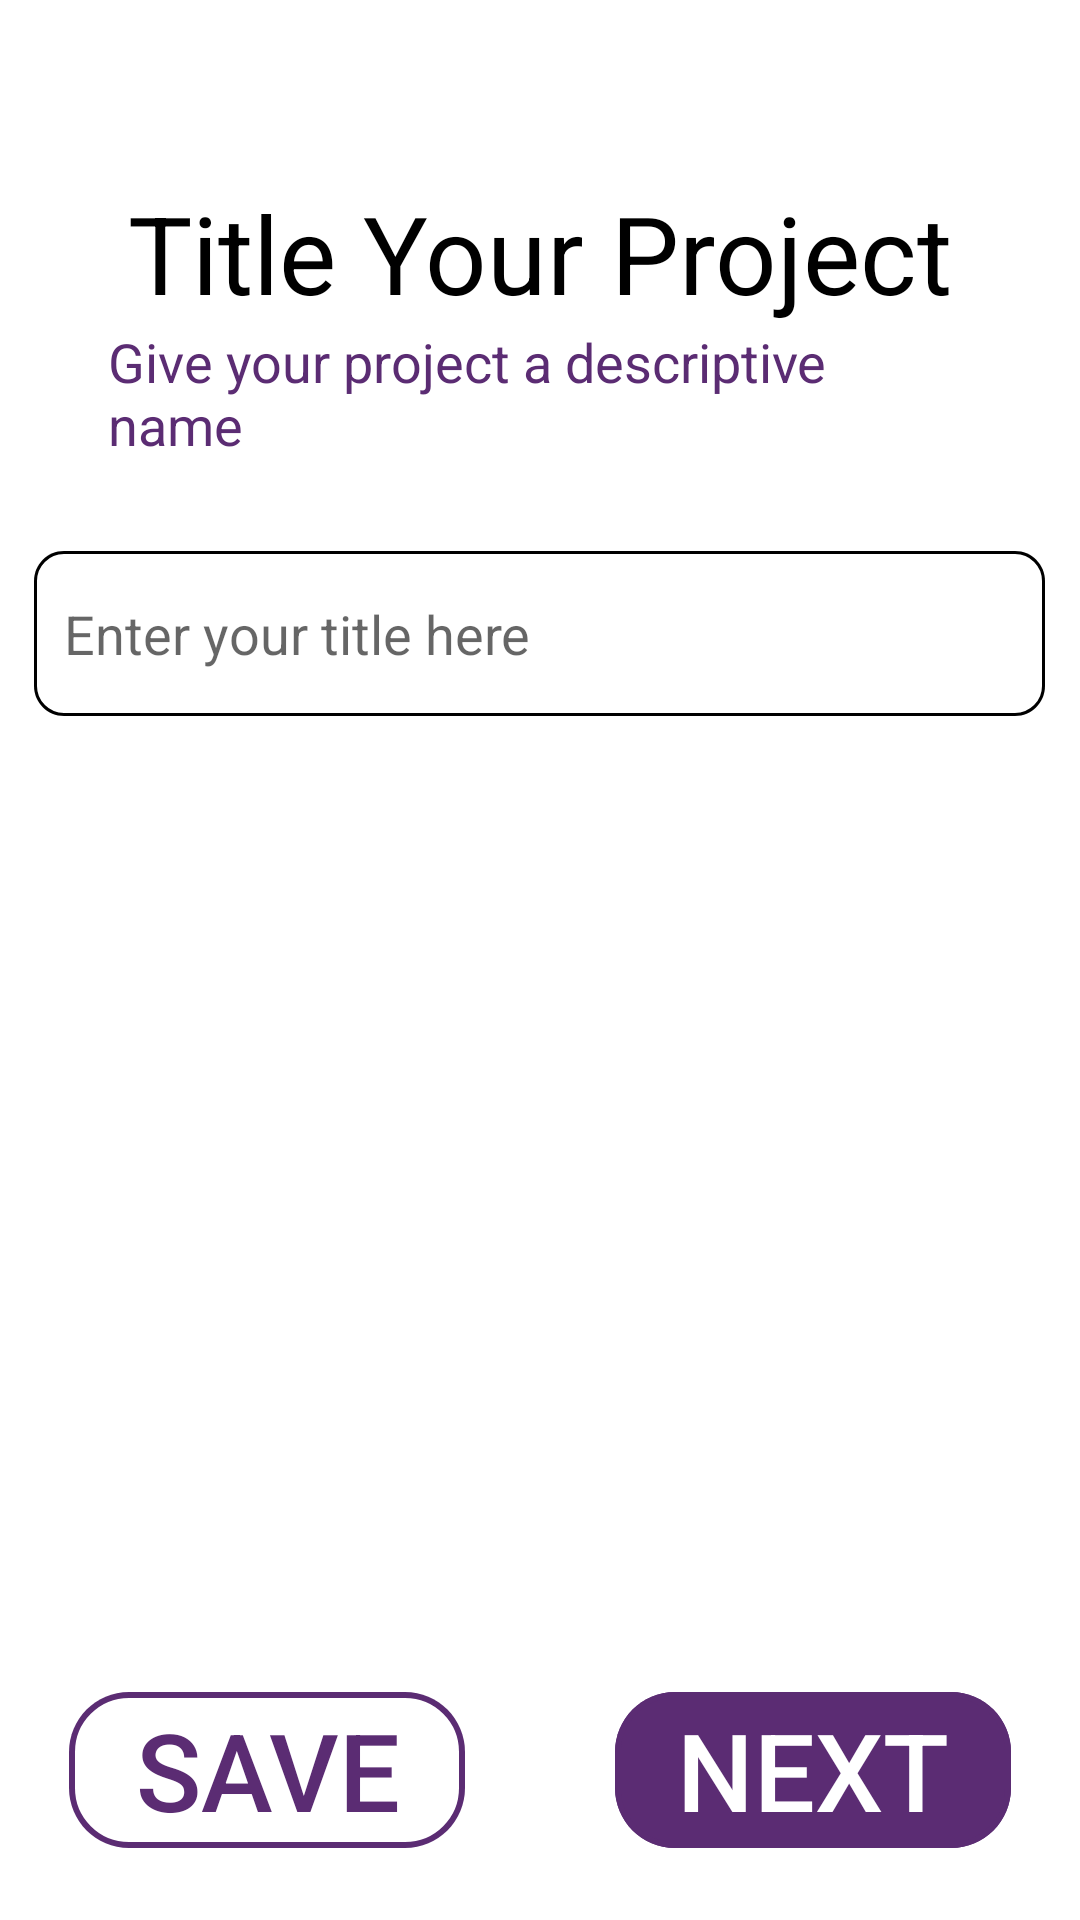

This screen was rendered from an Android layout file. Write that file and the resources it references.
<!-- AndroidManifest.xml: application theme Theme.PVSAdvisor -->
<!-- res/layout/fragment_upload_title.xml -->
<?xml version="1.0" encoding="utf-8"?>
<RelativeLayout xmlns:android="http://schemas.android.com/apk/res/android"
    android:layout_width="match_parent"
    android:layout_height="match_parent">

    <TextView
        android:id="@+id/titlePage_title"
        android:layout_width="wrap_content"
        android:layout_height="wrap_content"
        android:text="@string/title_collection_title"
        style="@style/upload_title"/>

    <TextView
        android:id="@+id/titlePage_ins"
        android:layout_width="wrap_content"
        android:layout_height="wrap_content"
        android:layout_below="@id/titlePage_title"
        android:text="@string/title_collection_instruction"
        style="@style/upload_instruction"/>

    <EditText
        android:id="@+id/title_edit_text"
        android:hint="@string/title_edittext_hint_text"
        android:layout_width="337dp"
        android:layout_height="wrap_content"
        android:layout_below="@id/titlePage_ins"
        android:layout_centerInParent="true"
        android:layout_marginTop="30dp"
        android:background="@drawable/upload_title_box"
        android:paddingStart="10dp"
        android:paddingEnd="10dp"
        android:inputType="text"
        android:maxLength="32"
        android:maxLines="1" />

    <LinearLayout
        android:id="@+id/save_next_layout_title"
        android:layout_width="wrap_content"
        android:layout_height="wrap_content"
        style="@style/nextSaveLayout">

        <androidx.appcompat.widget.AppCompatButton
            android:id="@+id/uploadSaveButton_title"
            android:layout_width="wrap_content"
            android:layout_height="wrap_content"
            android:background="@drawable/upload_save_button"
            style="@style/uploadSaveStyle"
            />

        <androidx.appcompat.widget.AppCompatButton
            android:id="@+id/uploadNextButton_title"
            android:layout_width="wrap_content"
            android:layout_height="wrap_content"
            android:background="@drawable/upload_next_button"
            style="@style/uploadNextStyle"
            />
    </LinearLayout>

</RelativeLayout>
<!-- resources referenced by this layout -->
<resources>
  <!-- drawable upload_title_box (drawable) -->
  <vector
      xmlns:android="http://schemas.android.com/apk/res/android"
      xmlns:aapt="http://schemas.android.com/aapt"
      android:width="337dp"
      android:height="55dp"
      android:viewportWidth="337"
      android:viewportHeight="55"
      >
  
      <group>
  
          <clip-path
              android:pathData="M10 0H327C332.523 0 337 4.47715 337 10V45C337 50.5228 332.523 55 327 55H10C4.47715 55 0 50.5228 0 45V10C0 4.47715 4.47715 0 10 0Z"
              />
  
          <path
              android:pathData="M10 0H327C332.523 0 337 4.47715 337 10V45C337 50.5228 332.523 55 327 55H10C4.47715 55 0 50.5228 0 45V10C0 4.47715 4.47715 0 10 0Z"
              android:strokeWidth="2"
              android:strokeColor="@color/black"
              />
  
      </group>
  
  </vector>
  <string name="title_collection_instruction">Give your project a descriptive name</string>
  <string name="title_collection_title">Title Your Project</string>
  <string name="title_edittext_hint_text">Enter your title here</string>
  <style name="nextSaveLayout">
          <item name="android:layout_alignParentBottom">true</item>
          <item name="android:layout_centerHorizontal">true</item>
          <item name="android:layout_marginBottom">24dp</item>
      </style>
  <style name="uploadNextStyle">
          <item name="android:layout_marginStart">50dp</item>
          <item name="android:text">@string/project_next_button</item>
          <item name="android:textColor">@color/white</item>
          <item name="android:textSize">36sp</item>
          <item name="android:background">@drawable/upload_next_button</item>
      </style>
  <style name="uploadSaveStyle">
          <item name="android:text">@string/project_save_button</item>
          <item name="android:textColor">@color/PVS_Purple</item>
          <item name="android:textSize">36sp</item>
      </style>
  <style name="upload_instruction">
          <item name="android:layout_marginStart">72dp</item>
          <item name="android:textSize">18sp</item>
          <item name="android:textColor">@color/PVS_Purple</item>
          <item name="android:layout_centerHorizontal">true</item>
      </style>
  <style name="upload_title">
          <item name="android:layout_marginTop">60dp</item>
          <item name="android:textSize">36sp</item>
          <item name="android:textColor">@color/black</item>
          <item name="android:layout_centerHorizontal">true</item>
      </style>
  <style name="Theme.PVSAdvisor" parent="Theme.MaterialComponents.DayNight.NoActionBar">
          
          <item name="colorPrimary">@color/PVS_Purple</item>
          <item name="colorPrimaryVariant">@color/PVS_Dark_Purple</item>
          <item name="colorOnPrimary">@color/white</item>
          
          <item name="colorSecondary">@color/teal_200</item>
          <item name="colorSecondaryVariant">@color/teal_700</item>
          <item name="colorOnSecondary">@color/black</item>
          
          <item name="android:statusBarColor" tools:targetApi="l">?attr/colorPrimaryVariant</item>
          
      </style>
  <color name="PVS_Purple">#5B2C73</color>
  <color name="black">#FF000000</color>
  <string name="project_next_button">Next</string>
  <color name="white">#FFFFFFFF</color>
  <string name="project_save_button">Save</string>
  <color name="PVS_Dark_Purple">#351644</color>
  <color name="teal_200">#FF03DAC5</color>
  <color name="teal_700">#FF018786</color>
</resources>
